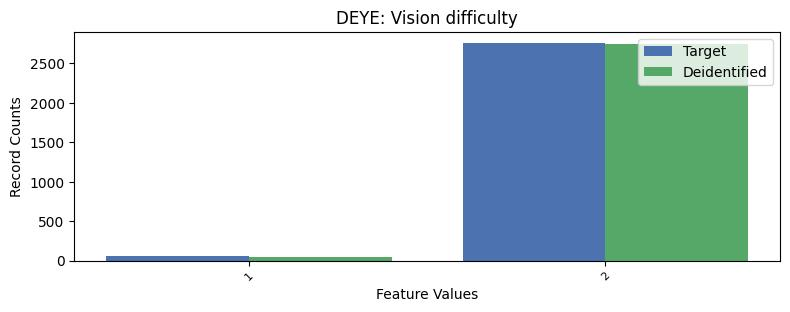

The file beside this chart, header and first rows:
, DEYE, count_target, count_deidentified
0, 2, 2758, 2743
1, 1, 54, 52
